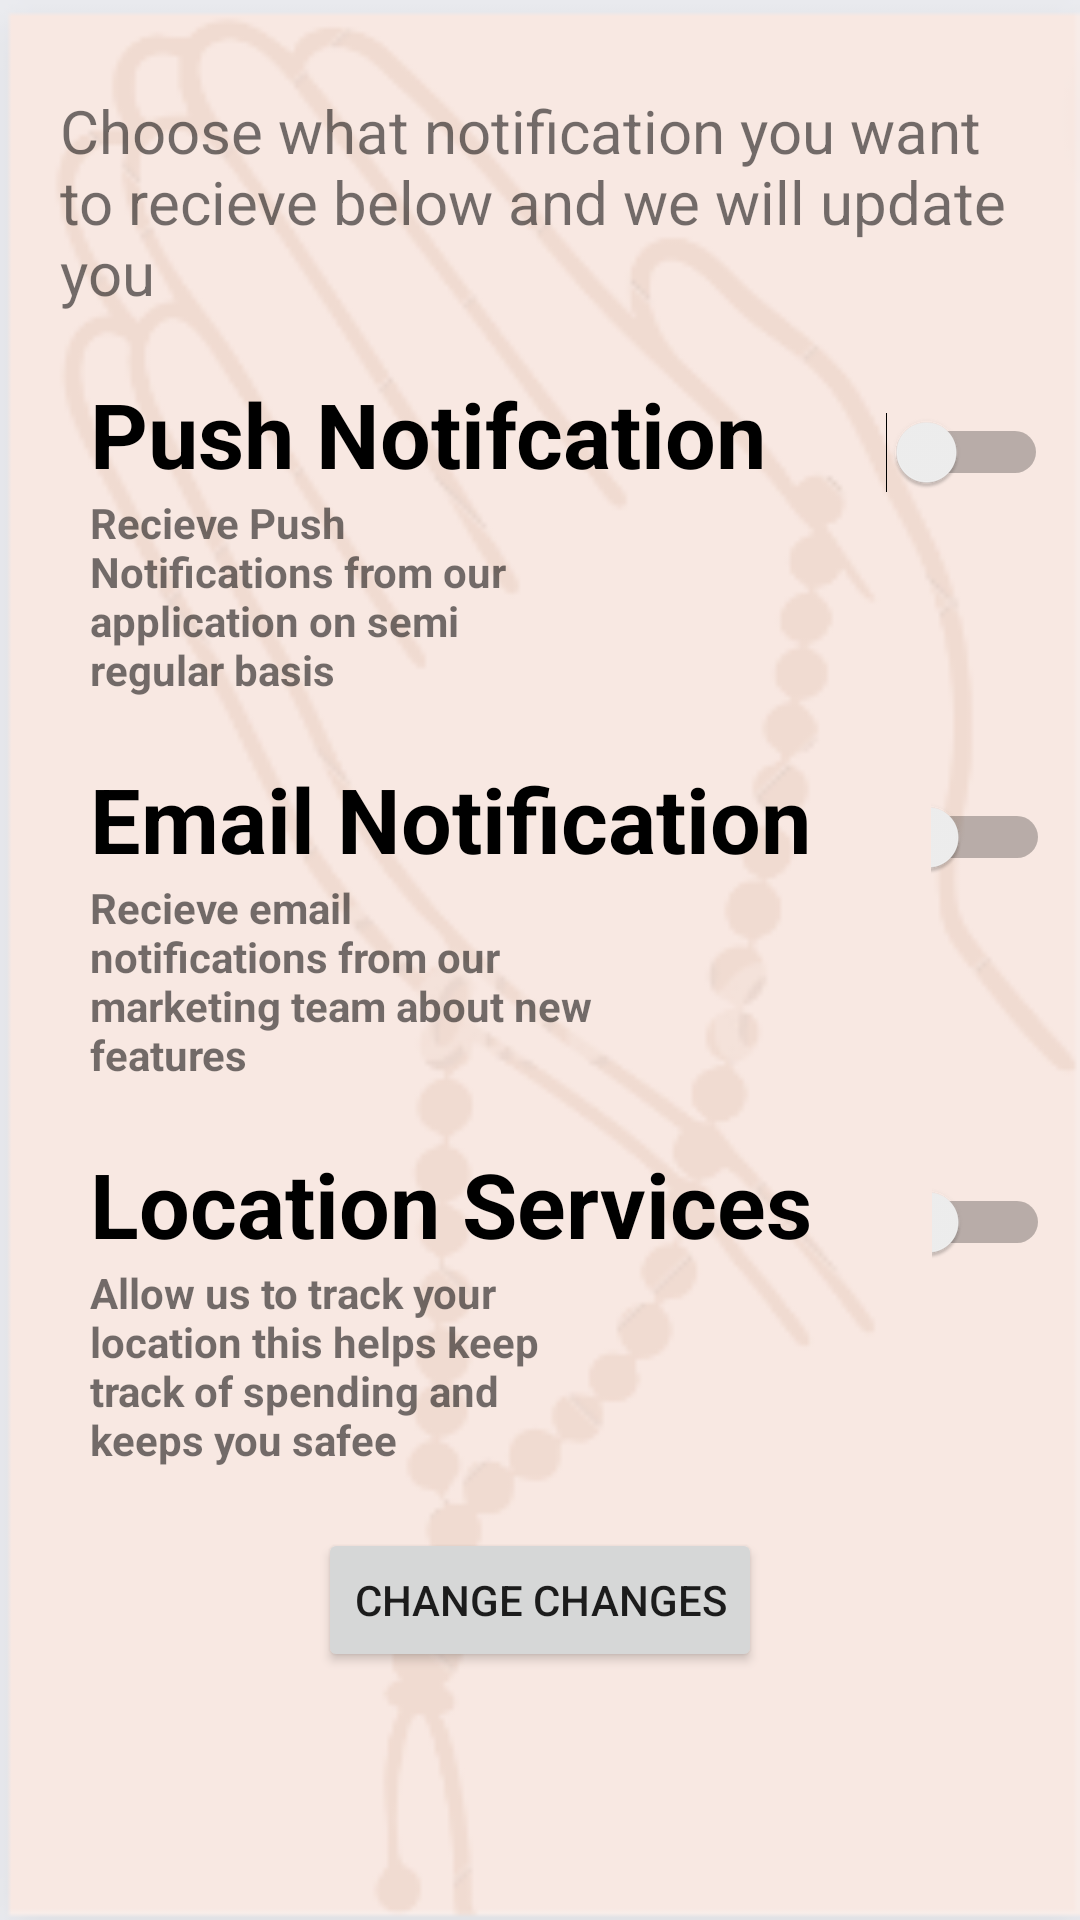

This screen was rendered from an Android layout file. Write that file and the resources it references.
<!-- AndroidManifest.xml: application theme Theme.ZirCon -->
<!-- res/layout/activity_setting.xml -->
<?xml version="1.0" encoding="utf-8"?>
<LinearLayout xmlns:android="http://schemas.android.com/apk/res/android"
    xmlns:app="http://schemas.android.com/apk/res-auto"
    xmlns:tools="http://schemas.android.com/tools"
    android:layout_width="match_parent"
    android:layout_height="match_parent"
    tools:context=".SettingActivity"
    android:background="@drawable/roombackground"
    android:orientation="vertical"
    android:padding="10dp">
    <TextView
        android:layout_width="wrap_content"
        android:layout_height="wrap_content"
        android:text="Choose what notification you want to recieve below and we will update you"
        android:textSize="20sp"
        android:layout_marginTop="20dp"
        android:layout_marginStart="10dp"
        android:layout_marginEnd="5dp"/>

    <LinearLayout
        android:layout_height="wrap_content"
        android:layout_width="wrap_content"
        android:orientation="horizontal"
        android:layout_marginTop="20dp"
        android:layout_marginStart="20dp">
        <TextView
            android:layout_width="wrap_content"
            android:layout_height="wrap_content"
            android:text="Push Notifcation"
            android:textSize="30sp"
            android:textStyle="bold"
            android:textColor="@color/black"/>
        <Switch
            android:layout_width="wrap_content"
            android:layout_height="wrap_content"
            android:layout_marginLeft="40dp"
            tools:ignore="UseSwitchCompatOrMaterialXml"/>
    </LinearLayout>
    <LinearLayout
        android:layout_width="wrap_content"
        android:layout_height="wrap_content"
        android:orientation="vertical">
        <TextView
            android:layout_width="wrap_content"
            android:layout_height="wrap_content"
            android:text="Recieve Push Notifications from our application on semi regular basis"
            android:textSize="14sp"
            android:textStyle="bold"
            android:layout_marginLeft="20dp"
            android:layout_marginRight="150dp"/>
    </LinearLayout>
    <LinearLayout
        android:layout_height="wrap_content"
        android:layout_width="wrap_content"
        android:orientation="horizontal"
        android:layout_marginTop="20dp"
        android:layout_marginStart="20dp">
        <TextView
            android:layout_width="wrap_content"
            android:layout_height="wrap_content"
            android:text="Email Notification"
            android:textSize="30sp"
            android:textStyle="bold"
            android:textColor="@color/black"/>
        <Switch
            android:layout_width="wrap_content"
            android:layout_height="wrap_content"
            android:layout_marginLeft="40dp"
            tools:ignore="UseSwitchCompatOrMaterialXml"/>
    </LinearLayout>
    <LinearLayout
        android:layout_width="wrap_content"
        android:layout_height="wrap_content"
        android:orientation="vertical">
        <TextView
            android:layout_width="wrap_content"
            android:layout_height="wrap_content"
            android:text="Recieve email notifications from our marketing team about new features"
            android:textSize="14sp"
            android:textStyle="bold"
            android:layout_marginLeft="20dp"
            android:layout_marginRight="150dp"/>
    </LinearLayout>
    <LinearLayout
        android:layout_height="wrap_content"
        android:layout_width="wrap_content"
        android:orientation="horizontal"
        android:layout_marginTop="20dp"
        android:layout_marginLeft="20dp">
        <TextView
            android:layout_width="wrap_content"
            android:layout_height="wrap_content"
            android:text="Location Services"
            android:textSize="30sp"
            android:textStyle="bold"
            android:textColor="@color/black"/>
        <Switch
            android:layout_width="wrap_content"
            android:layout_height="wrap_content"
            android:layout_marginLeft="40dp"
            tools:ignore="UseSwitchCompatOrMaterialXml"/>
    </LinearLayout>
    <LinearLayout
        android:layout_width="wrap_content"
        android:layout_height="wrap_content"
        android:orientation="vertical">
        <TextView
            android:textStyle="bold"
            android:layout_width="wrap_content"
            android:layout_height="wrap_content"
            android:text="Allow us to track your location this helps keep track of spending and keeps you safee"
            android:textSize="14sp"
            android:layout_marginLeft="20dp"
            android:layout_marginRight="150dp"/>
    </LinearLayout>

    <Button
        android:layout_width="wrap_content"
        android:layout_height="wrap_content"
        android:layout_gravity="center"
        android:layout_marginTop="20dp"
        android:text="Change Changes"
        android:textSize="14sp"
        app:cornerRadius="10dp" />

</LinearLayout>
<!-- resources referenced by this layout -->
<resources>
  <color name="black">#FF000000</color>
  <!-- drawable roombackground: png bitmap (drawable, 19723 bytes) -->
  <style name="Theme.ZirCon" parent="Theme.MaterialComponents.DayNight.DarkActionBar">
          
          <item name="colorPrimary">@color/purple_500</item>
          <item name="colorPrimaryVariant">@color/purple_700</item>
          <item name="colorOnPrimary">@color/white</item>
          
          <item name="colorSecondary">@color/teal_200</item>
          <item name="colorSecondaryVariant">@color/teal_700</item>
          <item name="colorOnSecondary">@color/black</item>
          
          <item name="android:statusBarColor">?attr/colorPrimaryVariant</item>
          
      </style>
  <color name="purple_500">#FF6200EE</color>
  <color name="purple_700">#FF3700B3</color>
  <color name="white">#FFFFFFFF</color>
  <color name="teal_200">#FF03DAC5</color>
  <color name="teal_700">#FF018786</color>
</resources>
